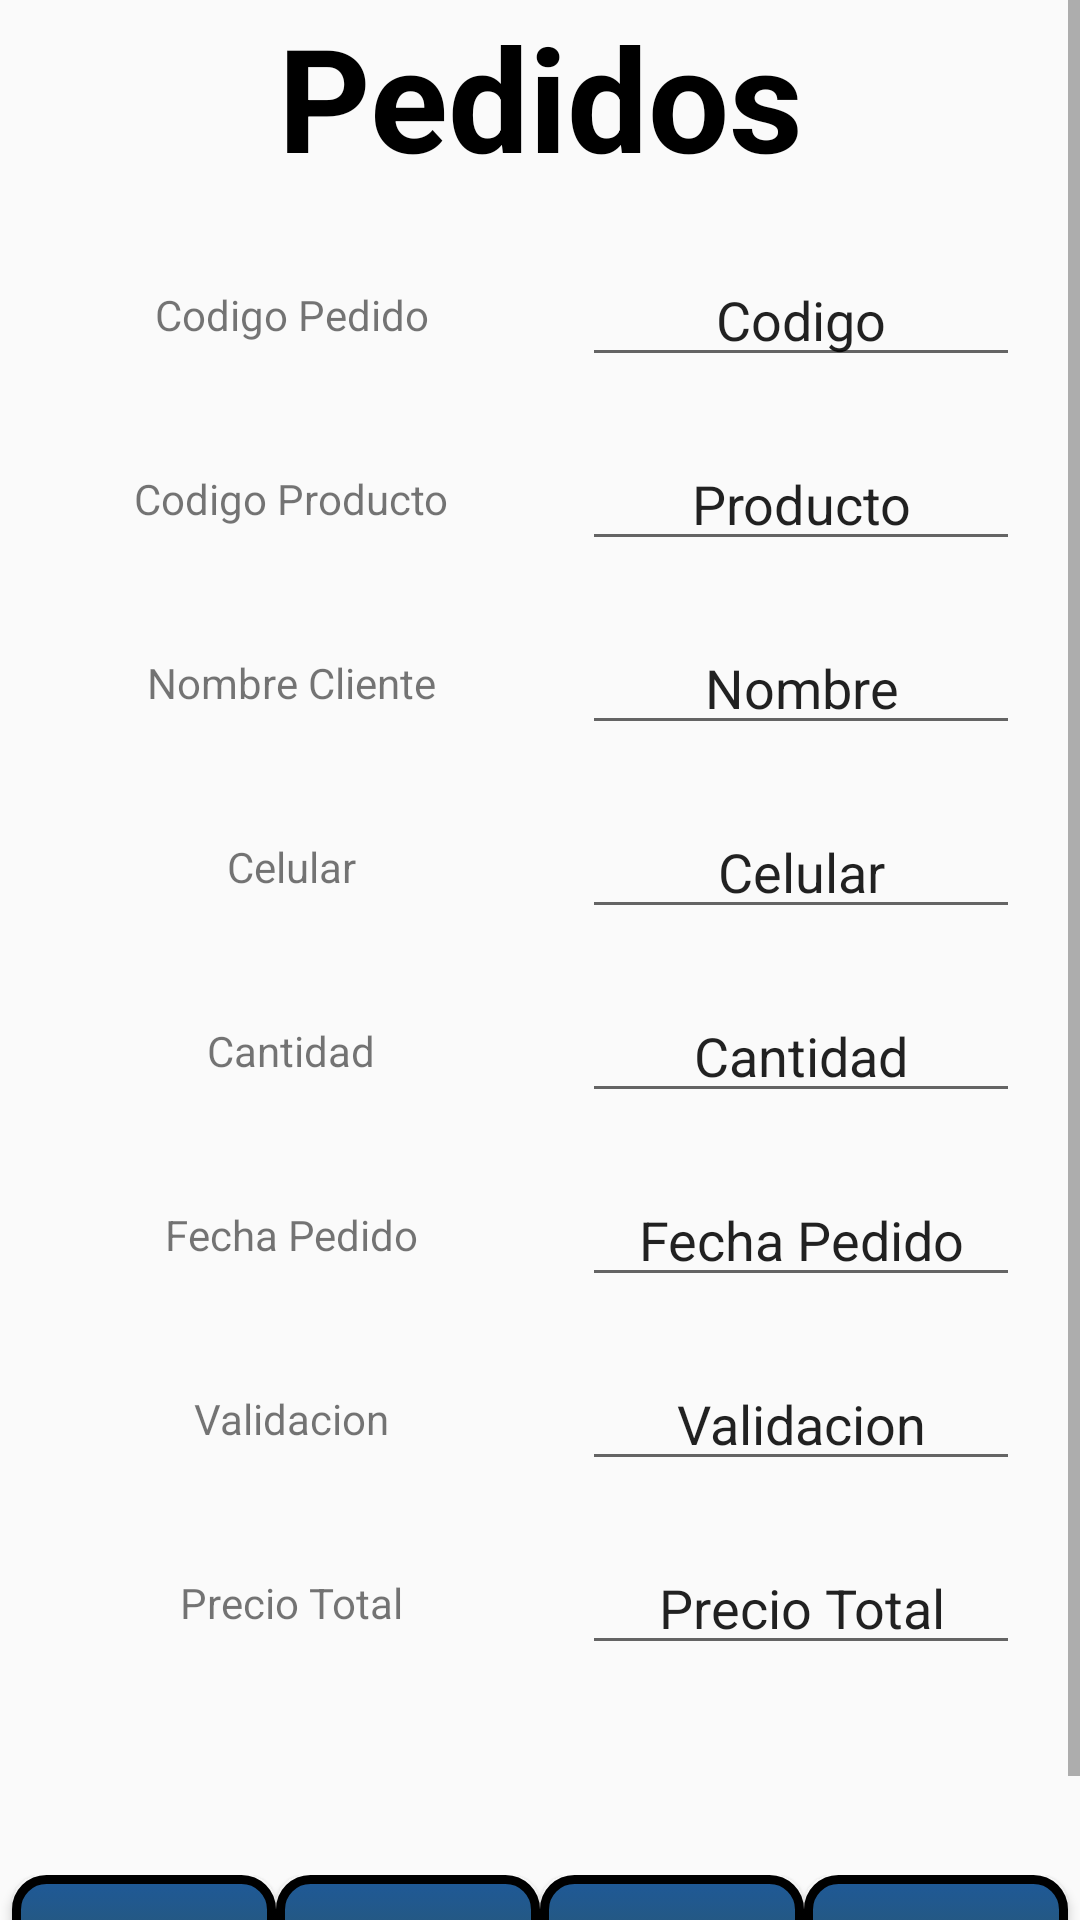

This screen was rendered from an Android layout file. Write that file and the resources it references.
<!-- AndroidManifest.xml: application theme Theme.VentasApp.NoActionBar -->
<!-- res/layout/fragment_pedidos.xml -->
<?xml version="1.0" encoding="utf-8"?>
<FrameLayout xmlns:android="http://schemas.android.com/apk/res/android"
    xmlns:tools="http://schemas.android.com/tools"
    android:layout_width="match_parent"
    android:layout_height="match_parent"
    tools:context=".PedidosFragment">
    <ScrollView
        android:layout_width="match_parent"
        android:layout_height="match_parent">

    <LinearLayout
        android:layout_width="match_parent"
        android:layout_height="match_parent"
        android:orientation="vertical">

        <TextView
            android:layout_width="match_parent"
            android:layout_height="wrap_content"
            android:gravity="center"
            android:text="Pedidos"
            android:textColor="#000000"
            android:textSize="48sp"
            android:textStyle="bold" />

        <LinearLayout
            android:layout_width="wrap_content"
            android:layout_height="wrap_content"
            android:layout_marginTop="20dp"
            android:layout_marginRight="20dp"
            android:orientation="horizontal">

            <TextView
                android:layout_width="194dp"
                android:layout_height="match_parent"
                android:gravity="center"
                android:text="Codigo Pedido" />

            <EditText
                android:id="@+id/Codigo"
                android:layout_width="368dp"
                android:layout_height="wrap_content"
                android:layout_weight="1"
                android:ems="10"
                android:gravity="center"
                android:inputType="number"
                android:text="Codigo" />
        </LinearLayout>

        <LinearLayout
            android:layout_width="wrap_content"
            android:layout_height="wrap_content"
            android:layout_marginTop="20dp"
            android:orientation="horizontal"
            android:layout_marginRight="20dp">

            <TextView
                android:layout_width="194dp"
                android:layout_height="match_parent"
                android:gravity="center"
                android:text="Codigo Producto" />

            <EditText
                android:id="@+id/Producto"
                android:layout_width="368dp"
                android:layout_height="wrap_content"
                android:layout_weight="1"
                android:ems="10"
                android:gravity="center"
                android:inputType="number"
                android:text="Producto" />
        </LinearLayout>

        <LinearLayout
            android:layout_width="wrap_content"
            android:layout_height="wrap_content"
            android:layout_marginTop="20dp"
            android:orientation="horizontal"
            android:layout_marginRight="20dp">

            <TextView
                android:layout_width="194dp"
                android:layout_height="match_parent"
                android:gravity="center"
                android:text="Nombre Cliente" />

            <EditText
                android:id="@+id/Nombre"
                android:layout_width="368dp"
                android:layout_height="wrap_content"
                android:layout_weight="1"
                android:ems="10"
                android:gravity="center"
                android:inputType="text"
                android:text="Nombre" />
        </LinearLayout>

        <LinearLayout
            android:layout_width="wrap_content"
            android:layout_height="wrap_content"
            android:orientation="horizontal"
            android:layout_marginTop="20dp"
            android:layout_marginRight="20dp">

            <TextView
                android:layout_width="194dp"
                android:layout_height="match_parent"
                android:gravity="center"
                android:text="Celular" />

            <EditText
                android:id="@+id/Celular"
                android:layout_width="368dp"
                android:layout_height="wrap_content"
                android:layout_weight="1"
                android:ems="10"
                android:gravity="center"
                android:inputType="number"
                android:text="Celular" />
        </LinearLayout>

        <LinearLayout
            android:layout_width="wrap_content"
            android:layout_height="wrap_content"
            android:orientation="horizontal"
            android:layout_marginTop="20dp"
            android:layout_marginRight="20dp">

            <TextView
                android:layout_width="194dp"
                android:layout_height="match_parent"
                android:gravity="center"
                android:text="Cantidad" />

            <EditText
                android:id="@+id/Cantidad"
                android:layout_width="368dp"
                android:layout_height="wrap_content"
                android:layout_weight="1"
                android:ems="10"
                android:gravity="center"
                android:inputType="number"
                android:text="Cantidad" />
        </LinearLayout>

        <LinearLayout
            android:layout_width="wrap_content"
            android:layout_height="wrap_content"
            android:orientation="horizontal"
            android:layout_marginTop="20dp"
            android:layout_marginRight="20dp">

            <TextView
                android:layout_width="194dp"
                android:layout_height="match_parent"
                android:gravity="center"
                android:text="Fecha Pedido" />

            <EditText
                android:id="@+id/DatePedi"
                android:layout_width="368dp"
                android:layout_height="wrap_content"
                android:layout_weight="1"
                android:ems="10"
                android:gravity="center"
                android:inputType="date"
                android:text="Fecha Pedido" />
        </LinearLayout>

        <LinearLayout
            android:layout_width="wrap_content"
            android:layout_height="wrap_content"
            android:orientation="horizontal"
            android:layout_marginTop="20dp"
            android:layout_marginRight="20dp">

            <TextView
                android:layout_width="194dp"
                android:layout_height="match_parent"
                android:gravity="center"
                android:text="Validacion" />

            <EditText
                android:id="@+id/Validacion"
                android:layout_width="368dp"
                android:layout_height="wrap_content"
                android:layout_weight="1"
                android:ems="10"
                android:gravity="center"
                android:inputType="text"
                android:text="Validacion" />
        </LinearLayout>

        <LinearLayout
            android:layout_width="wrap_content"
            android:layout_height="wrap_content"
            android:orientation="horizontal"
            android:layout_marginTop="20dp"
            android:layout_marginRight="20dp">

            <TextView
                android:layout_width="194dp"
                android:layout_height="match_parent"
                android:gravity="center"
                android:text="Precio Total" />

            <EditText
                android:id="@+id/Total"
                android:layout_width="368dp"
                android:layout_height="wrap_content"
                android:layout_weight="1"
                android:ems="10"
                android:gravity="center"
                android:inputType="numberDecimal"
                android:text="Precio Total" />
        </LinearLayout>
        <LinearLayout
            android:layout_width="match_parent"
            android:layout_height="wrap_content"
            android:gravity="center"
            android:layout_marginTop="70dp"
            android:orientation="horizontal">

            <Button
                android:id="@+id/GuardarBt"
                android:layout_width="wrap_content"
                android:textColor="@color/white"
                android:layout_height="wrap_content"
                android:background="@drawable/bordes_redondos"
                android:onClick="guardarDatos"
                android:text="Guardar" />

            <Button
                android:id="@+id/ListarBt"
                android:layout_width="wrap_content"
                android:layout_height="wrap_content"
                android:textColor="@color/white"
                android:background="@drawable/bordes_redondos"
                android:onClick="listarDatos"
                android:text="Listar" />


            <Button
                android:id="@+id/ActualizarBt"
                android:layout_width="wrap_content"
                android:layout_height="wrap_content"
                android:textColor="@color/white"
                android:background="@drawable/bordes_redondos"
                android:onClick="actualizarDatos"
                android:text="Actualizar" />

            <Button
                android:id="@+id/BorrarBt"
                android:layout_width="wrap_content"
                android:textColor="@color/white"
                android:layout_height="wrap_content"
                android:background="@drawable/bordes_redondos"
                android:onClick="borrarDatos"
                android:text="Borrar" />
        </LinearLayout>
        <TextView
            android:id="@+id/Mensaje"
            android:layout_width="match_parent"
            android:layout_height="match_parent"
            android:gravity="center"
            android:text="" />
        </LinearLayout>
    </ScrollView>
</FrameLayout>
<!-- resources referenced by this layout -->
<resources>
  <!-- drawable bordes_redondos (drawable) -->
  <?xml version="1.0" encoding="utf-8"?>
  <selector xmlns:android="http://schemas.android.com/apk/res/android">
      <item >
          <shape android:shape="rectangle"  >
              <corners android:radius="10dip" />
              <stroke android:width="3dip" android:color="#000000" />
              <gradient android:angle="-90" android:startColor="#1E5998" android:endColor="#315759"/>
          </shape>
      </item>
  </selector>
  <style name="Theme.VentasApp.NoActionBar">
          <item name="windowActionBar">false</item>
          <item name="windowNoTitle">true</item>
      </style>
  <!-- not gathered from this repository: default colours our renderer supplied (Android Studio template values) -->
  <color name="white">#FFFFFFFF</color>
</resources>
